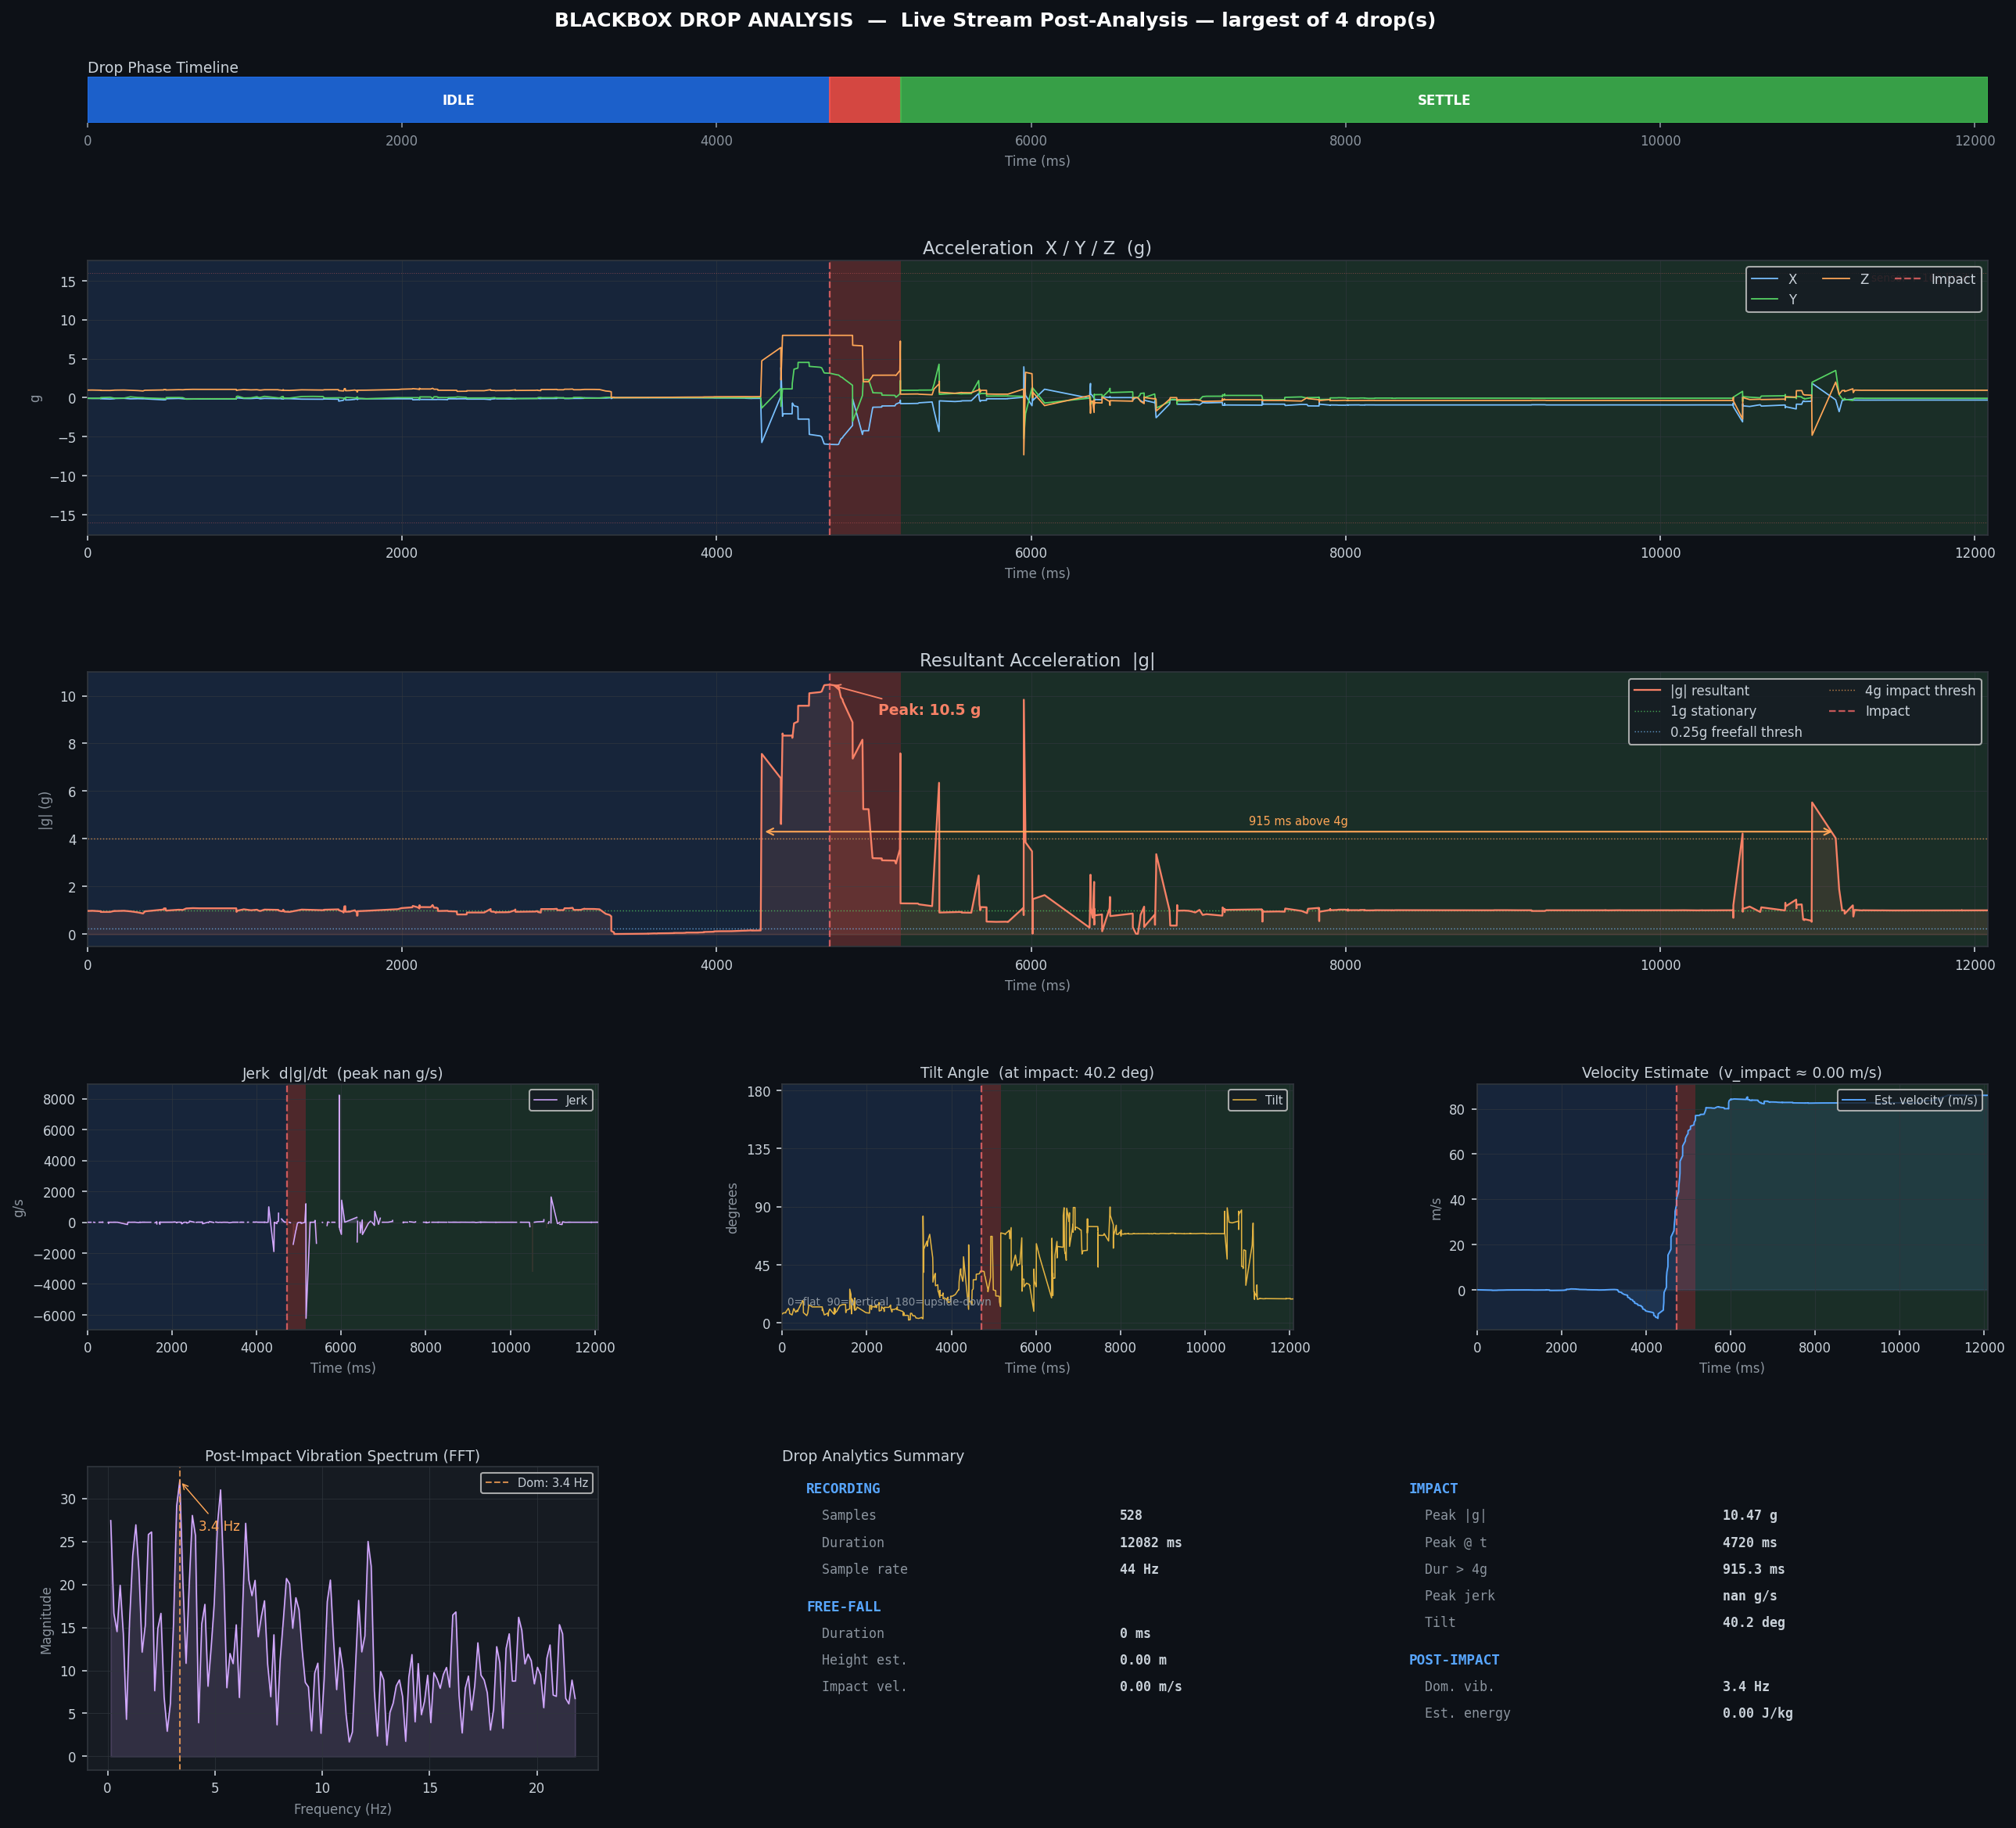

Source data for this figure (header and first rows):
t_ms_abs, t_ms_rel, ax_g, ay_g, az_g, resultant_g, gx_dps, gy_dps, gz_dps, qx, qy, qz, qw
1782310089774, 0, 0.9805, -0.1243, 0.00024, 0.9883, 3.688, -2.812, 5.688, 0.3924, -0.5933, 0.4668, 0.5252
1782310090025, 251, 0.9819, -0.1231, 0.01074, 0.9897, 2.938, -1.312, 6.062, 0.3923, -0.5935, 0.4671, 0.5249
1782310090041, 267, 0.9849, -0.1165, 0.02515, 0.992, 2.875, -0.438, 5.938, 0.3922, -0.5935, 0.4673, 0.5247
1782310090041, 267, 0.9873, -0.1152, 0.03784, 0.9947, 2.938, 0.062, 6.312, 0.3923, -0.5933, 0.4678, 0.5243
1782310090041, 267, 0.9534, -0.1411, 0.01709, 0.9639, -1.875, -2.938, 2.375, 0.3924, -0.5932, 0.4697, 0.5227
1782310090042, 268, 0.9509, -0.1394, 0.01074, 0.9611, -2.812, -3.812, 0.562, 0.3924, -0.5933, 0.4696, 0.5226
1782310090046, 272, 0.9553, -0.1318, 0.00464, 0.9644, -3.125, -4.938, -0.75, 0.3925, -0.5935, 0.4694, 0.5225
1782310090323, 549, 0.9656, -0.105, -0.0105, 0.9713, 0.188, 0.625, -1.188, 0.3933, -0.5945, 0.4669, 0.523
1782310090323, 549, 0.9736, -0.1152, -0.00464, 0.9804, 0.062, 1.75, -0.562, 0.3933, -0.5944, 0.4669, 0.5231
1782310090323, 549, 0.9807, -0.1174, 0.00586, 0.9877, 0.062, 2.188, -0.562, 0.3933, -0.5944, 0.467, 0.5232
1782310090324, 550, 0.9802, -0.1099, 0.00024, 0.9864, -0.875, -4.062, -3.062, 0.3939, -0.5942, 0.4663, 0.5234
1782310090324, 550, 0.9758, -0.1077, -0.01001, 0.9818, -1.125, -3.062, -2.75, 0.3941, -0.5943, 0.466, 0.5234
1782310090324, 550, 0.9758, -0.1077, -0.01001, 0.9818, -1.125, -3.062, -2.75, 0.3941, -0.5943, 0.466, 0.5234
1782310090324, 550, 1.012, -0.1035, 0.0061, 1.018, 0.0, 0.812, 0.938, 0.3947, -0.5937, 0.4653, 0.5243
1782310090324, 550, 1.01, -0.1101, 0.00024, 1.016, -0.375, -0.062, 1.0, 0.3947, -0.5937, 0.4653, 0.5243
1782310090324, 550, 0.989, -0.113, -0.00732, 0.9955, 0.375, -1.375, 1.812, 0.3951, -0.5942, 0.4652, 0.5235
1782310090324, 550, 0.9851, -0.1072, -0.01147, 0.991, 0.25, -1.062, 2.0, 0.3951, -0.5942, 0.4652, 0.5235
1782310090324, 550, 0.9844, -0.1123, -0.01245, 0.9908, 0.375, -0.562, 2.25, 0.395, -0.5943, 0.4652, 0.5234
1782310090418, 644, 0.9959, -0.1025, -0.01294, 1.001, 1.562, -1.5, -0.875, 0.3949, -0.5941, 0.4661, 0.5231
1782310090457, 683, 1.001, -0.09814, -0.0166, 1.006, 1.188, -2.125, -0.938, 0.395, -0.5941, 0.466, 0.523
1782310090458, 684, 1.004, -0.08887, -0.01172, 1.008, 1.562, -2.625, -0.625, 0.3952, -0.594, 0.466, 0.523
1782310090467, 693, 1.004, -0.08887, -0.01172, 1.008, 1.562, -2.625, -0.625, 0.3952, -0.594, 0.466, 0.523
1782310090494, 720, 1.004, -0.08887, -0.01172, 1.008, 1.562, -2.625, -0.625, 0.3952, -0.594, 0.466, 0.523
1782310090495, 721, 0.978, -0.124, 0.00732, 0.9859, 3.188, 1.625, 1.375, 0.3966, -0.5934, 0.4672, 0.5216
1782310090536, 762, 0.9917, -0.08838, -0.01221, 0.9957, 2.938, -6.125, -0.938, 0.3973, -0.5935, 0.4672, 0.5209
1782310090540, 766, 0.9883, -0.08496, -0.01343, 0.992, 3.438, -5.25, -0.188, 0.3975, -0.5935, 0.4672, 0.5208
1782310090541, 767, 0.9856, -0.08252, -0.0127, 0.9891, 3.562, -4.5, 0.438, 0.3977, -0.5935, 0.4672, 0.5206
1782310090556, 782, 0.9866, -0.1174, -0.00098, 0.9935, 3.562, -1.875, 0.062, 0.3975, -0.5937, 0.4671, 0.5206
1782310090563, 789, 0.9868, -0.1074, -0.00195, 0.9927, 3.188, -2.625, -0.688, 0.3977, -0.5936, 0.4672, 0.5205
1782310090564, 790, 0.9905, -0.09961, -0.00415, 0.9955, 3.25, -3.125, -0.938, 0.3979, -0.5936, 0.4672, 0.5203
1782310090564, 790, 0.9871, -0.1135, -0.02222, 0.9938, 8.188, 2.0, 2.125, 0.4001, -0.5924, 0.4689, 0.5186
1782310090566, 792, 0.9871, -0.1135, -0.02222, 0.9938, 8.188, 2.0, 2.125, 0.4001, -0.5924, 0.4689, 0.5186
1782310090566, 792, 1.007, -0.1135, -0.00293, 1.013, 8.25, 2.375, 2.5, 0.4002, -0.5921, 0.4693, 0.5184
1782310090567, 793, 0.9446, -0.09937, -0.01343, 0.9499, 7.0, -3.25, 2.0, 0.4016, -0.5917, 0.4706, 0.5166
1782310090567, 793, 0.9397, -0.09888, -0.01782, 0.9451, 7.312, -1.25, 2.5, 0.4017, -0.5917, 0.4709, 0.5162
1782310090567, 793, 0.9502, -0.09863, -0.00879, 0.9554, 7.625, 0.812, 2.312, 0.4021, -0.5913, 0.4714, 0.5158
1782310090577, 803, 0.9304, -0.08667, -0.03784, 0.9352, 11.0, -1.75, -6.0, 0.4053, -0.589, 0.4733, 0.5143
1782310090590, 816, 0.928, -0.0874, -0.0415, 0.933, 11.75, -0.625, -6.25, 0.4057, -0.5887, 0.4735, 0.5142
1782310090604, 830, 0.9175, -0.02124, -0.07837, 0.9211, 22.19, 4.188, -6.875, 0.4095, -0.5832, 0.476, 0.5151
1782310090659, 885, 0.9048, -0.01733, -0.08423, 0.9089, 25.5, 3.125, -8.875, 0.4102, -0.5825, 0.4765, 0.5149
1782310090682, 908, 0.8862, -0.03052, -0.1118, 0.8938, 30.38, -0.25, -12.38, 0.4122, -0.5808, 0.4774, 0.5144
1782310090683, 909, 0.8862, -0.03052, -0.1118, 0.8938, 30.38, -0.25, -12.38, 0.4122, -0.5808, 0.4774, 0.5144
1782310090701, 927, 0.6445, 0.21, -0.3027, 0.7424, 48.06, -5.688, -29.88, 0.4282, -0.5713, 0.4788, 0.5106
1782310090712, 938, 0.606, 0.2371, -0.2671, 0.7034, 47.31, -4.875, -25.12, 0.4301, -0.57, 0.4792, 0.5101
1782310090728, 954, 0.606, 0.2371, -0.2671, 0.7034, 47.31, -4.875, -25.12, 0.4301, -0.57, 0.4792, 0.5101
1782310090748, 974, 0.4294, 0.3999, -0.2324, 0.6312, 70.75, -29.19, -112.0, 0.4631, -0.5503, 0.4728, 0.5088
1782310090749, 975, 0.4741, 0.4338, -0.2141, 0.6774, 75.75, -29.94, -122.9, 0.4682, -0.547, 0.4711, 0.5091
1782310090757, 983, 0.6758, 0.7329, -0.1404, 1.007, 112.8, 26.62, -106.1, 0.516, -0.5068, 0.4574, 0.517
1782310090773, 999, 0.637, 0.6423, 0.5012, 1.034, 145.3, 16.75, -74.94, 0.5549, -0.448, 0.478, 0.5124
1782310090774, 1000, 0.6516, 0.5869, 0.5645, 1.043, 148.5, 10.5, -86.38, 0.566, -0.4343, 0.4813, 0.509
1782310090777, 1003, 0.6084, 0.6069, 0.5889, 1.042, 149.1, 4.0, -92.38, 0.5722, -0.427, 0.4817, 0.5079
1782310090778, 1004, 0.574, 0.5264, 0.644, 1.011, 132.8, 9.938, -129.5, 0.6128, -0.3771, 0.4821, 0.4995
1782310090859, 1085, 0.5964, 0.5259, 0.6653, 1.037, 125.0, 15.5, -134.8, 0.6172, -0.3706, 0.4818, 0.4993
1782310090859, 1085, 0.606, 0.5252, 0.689, 1.057, 116.6, 19.25, -138.7, 0.6213, -0.3639, 0.4813, 0.4996
1782310090890, 1116, 0.6819, 0.5535, 0.8762, 1.241, 19.38, 10.19, -220.9, 0.6518, -0.3027, 0.4583, 0.5227
1782310090914, 1140, 0.6846, 0.585, 0.8852, 1.263, 3.062, 6.375, -238.6, 0.656, -0.2922, 0.4511, 0.5297
1782310090940, 1166, 0.6853, 0.6108, 0.8906, 1.279, -7.938, 4.125, -250.4, 0.6585, -0.2851, 0.4457, 0.5348
1782310090941, 1167, 0.7405, 1.119, 0.875, 1.602, -90.12, -8.0, -353.0, 0.6739, -0.2107, 0.3614, 0.6087
1782310090941, 1167, 0.7537, 1.176, 0.8669, 1.644, -94.5, -5.562, -361.3, 0.6745, -0.2018, 0.3511, 0.6171
1782310090941, 1167, 0.7642, 1.229, 0.8569, 1.682, -97.56, -2.938, -368.4, 0.6748, -0.1926, 0.3405, 0.6255
... 4,817 more rows
